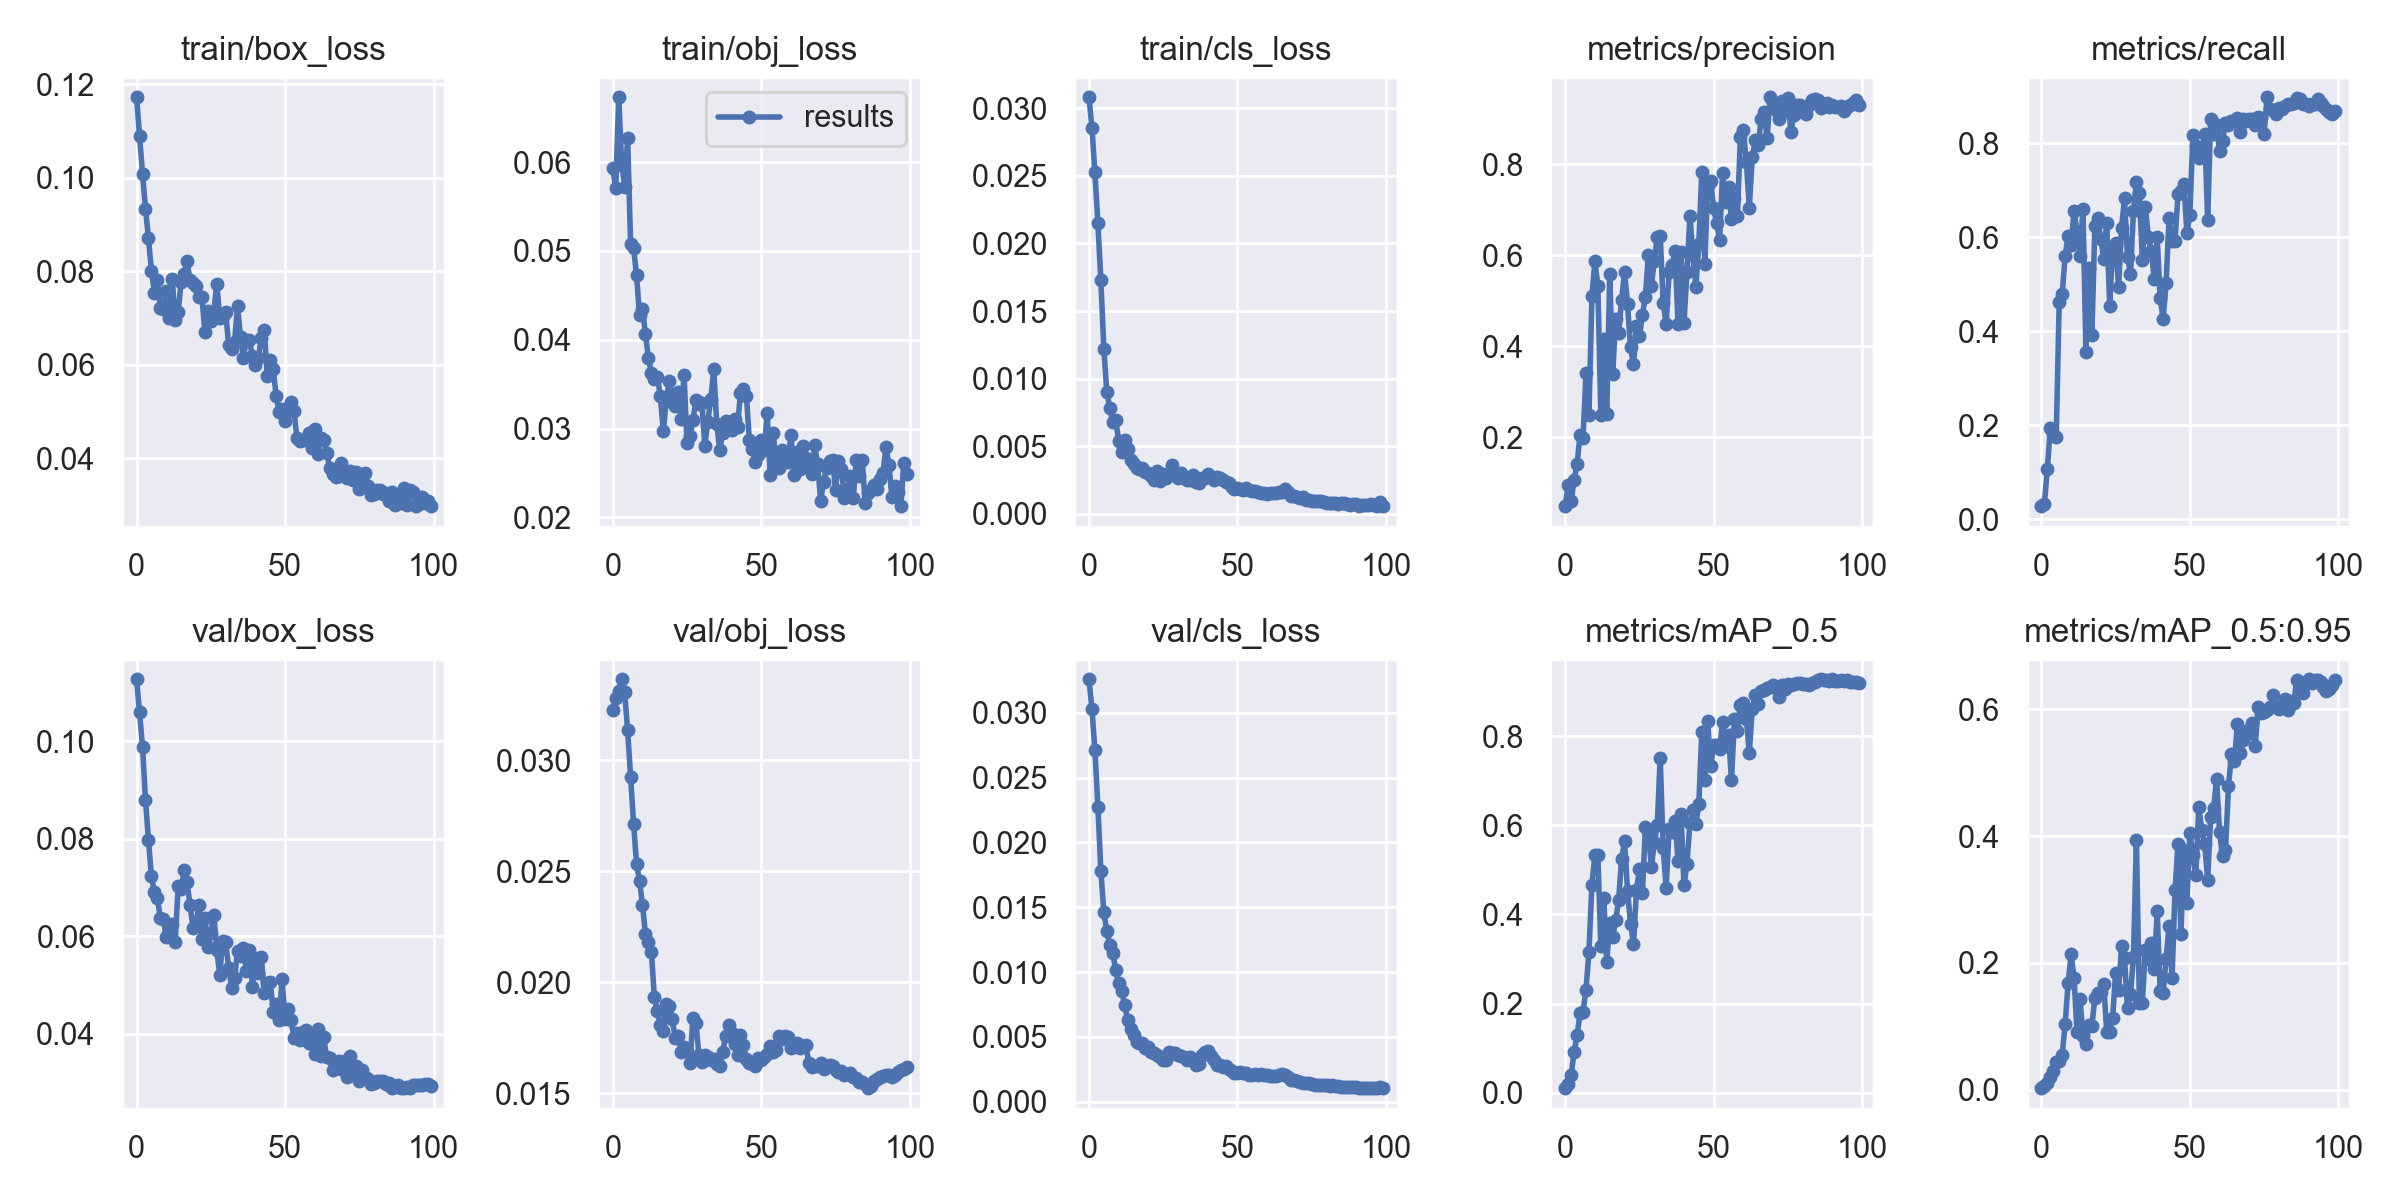

The data file committed next to this chart (first rows):
epoch, train/box_loss, train/obj_loss, train/cls_loss, metrics/precision, metrics/recall, metrics/mAP_0.5, metrics/mAP_0.5:0.95, val/box_loss, val/obj_loss, val/cls_loss, x/lr0, x/lr1, x/lr2
0, 0.1172, 0.05931, 0.03082, 0.04898, 0.02778, 0.01012, 0.002466, 0.1128, 0.03225, 0.03258, 0.00024, 0.00024, 0.09784
1, 0.1089, 0.05711, 0.02855, 0.09544, 0.03241, 0.02047, 0.005162, 0.106, 0.03279, 0.03025, 0.0004899, 0.0004899, 0.09559
2, 0.1009, 0.06731, 0.02526, 0.0597, 0.1065, 0.04069, 0.01098, 0.09885, 0.03309, 0.02709, 0.0007393, 0.0007393, 0.09334
3, 0.09339, 0.05984, 0.02149, 0.1066, 0.1944, 0.09056, 0.02019, 0.08801, 0.03363, 0.02276, 0.000988, 0.000988, 0.09109
4, 0.08707, 0.05726, 0.01726, 0.1413, 0.1806, 0.1285, 0.02903, 0.07977, 0.03305, 0.01779, 0.001236, 0.001236, 0.08884
5, 0.08015, 0.06268, 0.01221, 0.2062, 0.1755, 0.1781, 0.04323, 0.07228, 0.03133, 0.01462, 0.001482, 0.001482, 0.08658
6, 0.07544, 0.05079, 0.009022, 0.1986, 0.462, 0.1818, 0.04582, 0.06909, 0.02925, 0.01314, 0.001726, 0.001726, 0.08433
7, 0.07813, 0.05037, 0.007843, 0.3406, 0.4788, 0.231, 0.05499, 0.06792, 0.02714, 0.01207, 0.001968, 0.001968, 0.08207
8, 0.07211, 0.04725, 0.006752, 0.2489, 0.561, 0.3156, 0.1035, 0.06372, 0.02534, 0.01148, 0.002208, 0.002208, 0.07981
9, 0.07185, 0.04276, 0.006909, 0.5093, 0.6026, 0.4667, 0.168, 0.06359, 0.02457, 0.01013, 0.002446, 0.002446, 0.07755
10, 0.07587, 0.04349, 0.005397, 0.5863, 0.5841, 0.5325, 0.2137, 0.05992, 0.02348, 0.009168, 0.00268, 0.00268, 0.07528
11, 0.07005, 0.04062, 0.004574, 0.5333, 0.6569, 0.5333, 0.1759, 0.06115, 0.02217, 0.008545, 0.00291, 0.00291, 0.07301
12, 0.07838, 0.03798, 0.005434, 0.2496, 0.6118, 0.3294, 0.09086, 0.06242, 0.02181, 0.00749, 0.003138, 0.003138, 0.07074
13, 0.06965, 0.03623, 0.004799, 0.4163, 0.5609, 0.4362, 0.1437, 0.05884, 0.02137, 0.006269, 0.003361, 0.003361, 0.06846
14, 0.07125, 0.03563, 0.003965, 0.251, 0.6603, 0.2929, 0.08544, 0.07029, 0.01932, 0.005611, 0.00358, 0.00358, 0.06618
15, 0.07776, 0.03585, 0.003666, 0.5598, 0.3553, 0.3816, 0.07225, 0.06974, 0.01869, 0.005151, 0.003794, 0.003794, 0.06389
16, 0.07951, 0.03365, 0.00336, 0.3386, 0.5348, 0.3504, 0.1014, 0.07351, 0.01809, 0.004572, 0.004004, 0.004004, 0.0616
17, 0.08216, 0.0297, 0.003314, 0.461, 0.3911, 0.3865, 0.1007, 0.07104, 0.01781, 0.004499, 0.004209, 0.004209, 0.05931
18, 0.07803, 0.03313, 0.003402, 0.4297, 0.623, 0.4326, 0.1447, 0.06643, 0.01903, 0.00451, 0.004408, 0.004408, 0.05701
19, 0.07743, 0.0354, 0.003111, 0.5016, 0.6412, 0.5248, 0.1525, 0.06169, 0.01893, 0.004139, 0.004602, 0.004602, 0.0547
20, 0.07681, 0.03329, 0.003023, 0.5642, 0.5967, 0.5637, 0.1545, 0.06243, 0.01835, 0.004202, 0.00479, 0.00479, 0.05239
21, 0.07454, 0.03249, 0.002755, 0.4918, 0.5539, 0.4528, 0.167, 0.06642, 0.0175, 0.003834, 0.004972, 0.004972, 0.05007
22, 0.07445, 0.03415, 0.002516, 0.3985, 0.6309, 0.3794, 0.09101, 0.05947, 0.01757, 0.003765, 0.005147, 0.005147, 0.04775
23, 0.06699, 0.03108, 0.003129, 0.3608, 0.4544, 0.3331, 0.09081, 0.06374, 0.01687, 0.003574, 0.005316, 0.005316, 0.04542
24, 0.07143, 0.03602, 0.00245, 0.4435, 0.5784, 0.4541, 0.1136, 0.05784, 0.0171, 0.003434, 0.005479, 0.005479, 0.04308
25, 0.06927, 0.02833, 0.002955, 0.423, 0.5876, 0.5011, 0.1844, 0.06062, 0.01693, 0.003223, 0.005635, 0.005635, 0.04074
26, 0.07127, 0.02914, 0.002642, 0.4691, 0.4944, 0.4471, 0.1575, 0.06441, 0.01637, 0.003224, 0.005783, 0.005783, 0.03838
27, 0.07735, 0.03098, 0.003001, 0.5081, 0.6201, 0.5953, 0.2266, 0.05709, 0.01841, 0.003849, 0.005925, 0.005925, 0.03603
28, 0.06997, 0.03317, 0.003577, 0.5998, 0.6836, 0.5879, 0.2078, 0.05213, 0.01816, 0.003755, 0.006059, 0.006059, 0.03366
29, 0.07046, 0.03275, 0.003003, 0.532, 0.558, 0.5054, 0.1286, 0.0591, 0.01675, 0.003719, 0.006185, 0.006185, 0.03129
30, 0.07132, 0.03288, 0.002638, 0.5867, 0.5224, 0.5615, 0.1503, 0.05871, 0.01639, 0.003623, 0.006304, 0.006304, 0.0289
31, 0.0642, 0.02805, 0.003018, 0.6398, 0.6555, 0.5998, 0.2089, 0.05349, 0.01672, 0.003536, 0.006416, 0.006416, 0.02652
32, 0.06334, 0.03078, 0.002683, 0.6432, 0.7178, 0.752, 0.394, 0.04943, 0.01662, 0.003467, 0.006519, 0.006519, 0.02412
33, 0.06492, 0.03334, 0.002482, 0.4943, 0.6942, 0.5484, 0.1376, 0.05131, 0.0165, 0.003227, 0.006614, 0.006614, 0.02171
34, 0.07262, 0.03665, 0.00247, 0.4491, 0.5519, 0.4592, 0.1364, 0.05695, 0.01653, 0.003446, 0.006702, 0.006702, 0.0193
35, 0.06588, 0.03055, 0.002869, 0.5625, 0.6647, 0.5921, 0.2205, 0.0559, 0.01632, 0.003223, 0.006781, 0.006781, 0.01688
36, 0.06153, 0.02759, 0.002358, 0.5786, 0.6014, 0.5844, 0.2065, 0.05747, 0.01625, 0.002791, 0.006852, 0.006852, 0.01445
37, 0.06539, 0.02952, 0.002267, 0.6084, 0.5704, 0.6106, 0.231, 0.05278, 0.01687, 0.00293, 0.006915, 0.006915, 0.01202
38, 0.06531, 0.03083, 0.002628, 0.4493, 0.5114, 0.5206, 0.1897, 0.05708, 0.01757, 0.003568, 0.006971, 0.006971, 0.00957
39, 0.06182, 0.03022, 0.002666, 0.6077, 0.5997, 0.6261, 0.2811, 0.04964, 0.01808, 0.003804, 0.007017, 0.007017, 0.007117
40, 0.05986, 0.0298, 0.00295, 0.4504, 0.4715, 0.4658, 0.1561, 0.05555, 0.01771, 0.003943, 0.006891, 0.006891, 0.006891
41, 0.06137, 0.03111, 0.00272, 0.562, 0.4253, 0.5132, 0.1526, 0.05249, 0.01724, 0.003497, 0.006891, 0.006891, 0.006891
42, 0.06579, 0.0302, 0.002464, 0.6868, 0.5038, 0.6052, 0.2066, 0.05569, 0.01673, 0.00324, 0.006756, 0.006756, 0.006756
43, 0.06742, 0.03398, 0.00275, 0.5999, 0.6413, 0.6348, 0.2586, 0.04838, 0.01764, 0.002842, 0.006619, 0.006619, 0.006619
44, 0.05757, 0.03444, 0.002632, 0.5309, 0.5911, 0.603, 0.1759, 0.05048, 0.01718, 0.002795, 0.006482, 0.006482, 0.006482
45, 0.0609, 0.03371, 0.002484, 0.6254, 0.5921, 0.6469, 0.3143, 0.05067, 0.01654, 0.002697, 0.006343, 0.006343, 0.006343
46, 0.05907, 0.02866, 0.002308, 0.7826, 0.6914, 0.8095, 0.3875, 0.0445, 0.01638, 0.00274, 0.006204, 0.006204, 0.006204
47, 0.05329, 0.02774, 0.002272, 0.5802, 0.6988, 0.7007, 0.2461, 0.04602, 0.01635, 0.002521, 0.006064, 0.006064, 0.006064
48, 0.04988, 0.02626, 0.001996, 0.7528, 0.7138, 0.8335, 0.3779, 0.04273, 0.01622, 0.00235, 0.005923, 0.005923, 0.005923
49, 0.05057, 0.02701, 0.001845, 0.7628, 0.609, 0.7325, 0.2946, 0.05125, 0.01661, 0.002212, 0.005783, 0.005783, 0.005783
50, 0.04795, 0.0287, 0.001898, 0.7028, 0.6477, 0.7793, 0.4047, 0.0429, 0.01651, 0.002212, 0.005641, 0.005641, 0.005641
51, 0.05022, 0.02754, 0.001828, 0.6706, 0.8168, 0.7805, 0.3704, 0.045, 0.01663, 0.002308, 0.0055, 0.0055, 0.0055
52, 0.05209, 0.03174, 0.001754, 0.6324, 0.7941, 0.7721, 0.3379, 0.04283, 0.01675, 0.002217, 0.005359, 0.005359, 0.005359
53, 0.05009, 0.02472, 0.001897, 0.7799, 0.7688, 0.8324, 0.4457, 0.03914, 0.01711, 0.002227, 0.005217, 0.005217, 0.005217
54, 0.04426, 0.02947, 0.001736, 0.7179, 0.7825, 0.779, 0.4094, 0.04008, 0.01688, 0.00206, 0.005077, 0.005077, 0.005077
55, 0.04362, 0.02649, 0.001656, 0.7489, 0.8206, 0.8036, 0.3874, 0.03869, 0.01696, 0.002026, 0.004936, 0.004936, 0.004936
56, 0.04386, 0.02555, 0.001671, 0.68, 0.6369, 0.7015, 0.3307, 0.04032, 0.01758, 0.002099, 0.004796, 0.004796, 0.004796
57, 0.044, 0.0276, 0.001593, 0.7265, 0.8518, 0.8389, 0.4302, 0.04073, 0.01743, 0.002069, 0.004657, 0.004657, 0.004657
58, 0.04538, 0.02712, 0.001515, 0.6866, 0.8194, 0.8109, 0.4442, 0.038, 0.01756, 0.00214, 0.004518, 0.004518, 0.004518
59, 0.04218, 0.02621, 0.001515, 0.8589, 0.838, 0.8695, 0.4893, 0.0394, 0.01756, 0.002089, 0.004381, 0.004381, 0.004381
... 40 more rows
